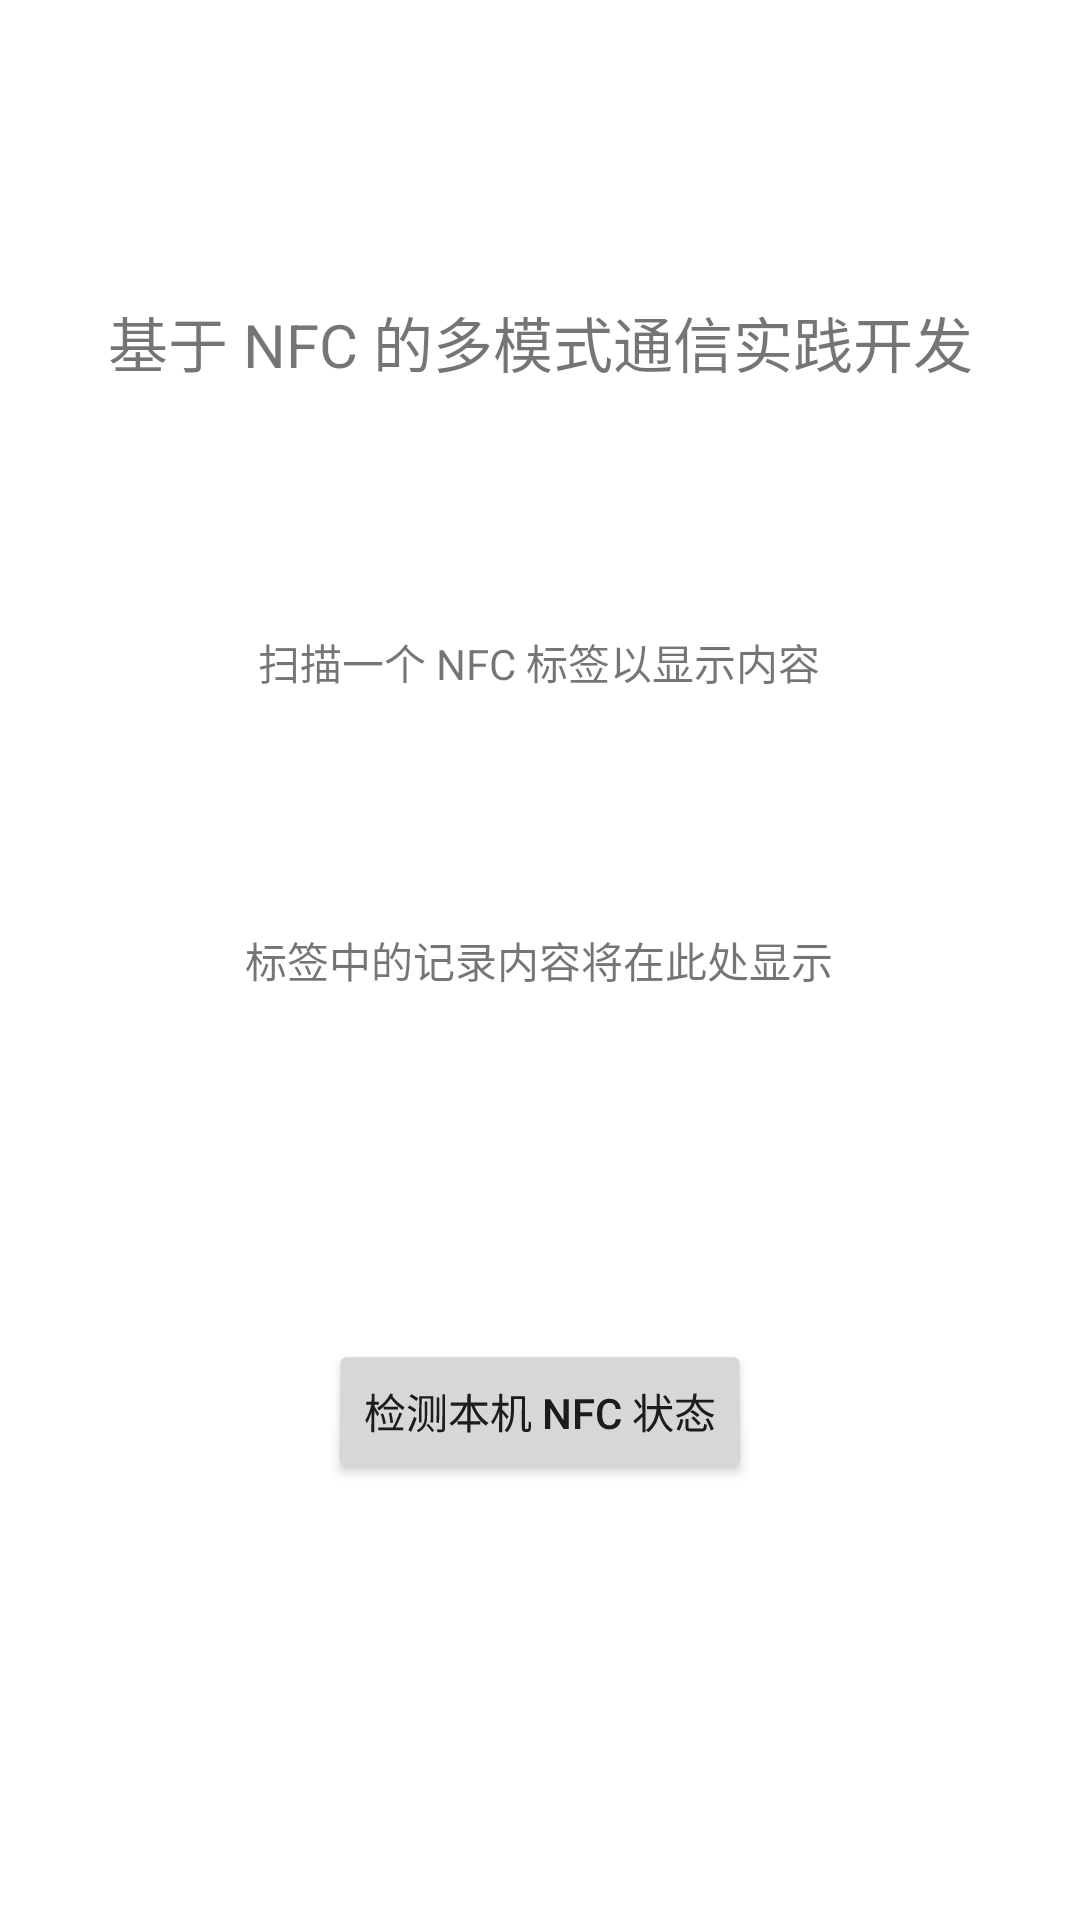

Here is an Android app screen rendered from its layout file. Give the layout XML and the strings, colors and styles it references.
<!-- AndroidManifest.xml: application theme Theme.MyApplication -->
<!-- res/layout/fragment_home.xml -->
<?xml version="1.0" encoding="utf-8"?>
<androidx.constraintlayout.widget.ConstraintLayout xmlns:android="http://schemas.android.com/apk/res/android"
    xmlns:app="http://schemas.android.com/apk/res-auto"
    xmlns:tools="http://schemas.android.com/tools"
    android:layout_width="match_parent"
    android:layout_height="match_parent"
    tools:context=".ui.home.HomeFragment">

    <TextView
        android:id="@+id/titleInWriteCard"
        android:layout_width="wrap_content"
        android:layout_height="wrap_content"
        android:text="@string/textview"
        android:textSize="20sp"
        app:layout_constraintBottom_toTopOf="@+id/button"
        app:layout_constraintEnd_toEndOf="parent"
        app:layout_constraintStart_toStartOf="parent"
        app:layout_constraintTop_toTopOf="parent"
        app:layout_constraintVertical_bias="0.238" />

    <Button
        android:id="@+id/button"
        android:layout_width="wrap_content"
        android:layout_height="wrap_content"
        android:rotationX="2"
        android:text="@string/button1"
        app:layout_constraintBottom_toBottomOf="parent"
        app:layout_constraintEnd_toEndOf="parent"
        app:layout_constraintStart_toStartOf="parent"
        app:layout_constraintTop_toTopOf="parent"
        app:layout_constraintVertical_bias="0.754" />

    <TextView
        android:id="@+id/textView2"
        android:layout_width="wrap_content"
        android:layout_height="wrap_content"
        android:text="@string/scanATag"
        app:layout_constraintBottom_toBottomOf="parent"
        app:layout_constraintEnd_toEndOf="parent"
        app:layout_constraintHorizontal_bias="0.498"
        app:layout_constraintStart_toStartOf="parent"
        app:layout_constraintTop_toTopOf="parent"
        app:layout_constraintVertical_bias="0.331"
        android:autoSizeTextType="uniform"
        android:padding="16dp"/>

    <TextView
        android:id="@+id/textView3"
        android:layout_width="wrap_content"
        android:layout_height="wrap_content"
        android:text="@string/displayContent"
        app:layout_constraintBottom_toBottomOf="parent"
        app:layout_constraintEnd_toEndOf="parent"
        app:layout_constraintHorizontal_bias="0.498"
        app:layout_constraintStart_toStartOf="parent"
        app:layout_constraintTop_toTopOf="parent"
        android:autoSizeTextType="uniform"
        android:padding="16dp"/>
</androidx.constraintlayout.widget.ConstraintLayout>
<!-- resources referenced by this layout -->
<resources>
  <string name="button1">检测本机 NFC 状态</string>
  <string name="displayContent">标签中的记录内容将在此处显示</string>
  <string name="scanATag">扫描一个 NFC 标签以显示内容</string>
  <string name="textview">基于 NFC 的多模式通信实践开发</string>
  <style name="Theme.MyApplication" parent="Theme.MaterialComponents.DayNight.DarkActionBar">
          
          <item name="colorPrimary">@color/purple_500</item>
          <item name="colorPrimaryVariant">@color/purple_700</item>
          <item name="colorOnPrimary">@color/white</item>
          
          <item name="colorSecondary">@color/teal_200</item>
          <item name="colorSecondaryVariant">@color/teal_700</item>
          <item name="colorOnSecondary">@color/black</item>
          
          <item name="android:statusBarColor">?attr/colorPrimaryVariant</item>
          
          <item name="android:windowLightStatusBar">true</item>
          <item name="android:windowTranslucentStatus">false</item>
          <item name="android:windowDrawsSystemBarBackgrounds">true</item>
      </style>
  <!-- not gathered from this repository: default colours our renderer supplied (Android Studio template values) -->
  <color name="purple_500">#FF6200EE</color>
  <color name="purple_700">#FF3700B3</color>
  <color name="teal_200">#FF03DAC5</color>
  <color name="teal_700">#FF018786</color>
  <color name="black">#FF000000</color>
  <color name="white">#FFFFFFFF</color>
</resources>
